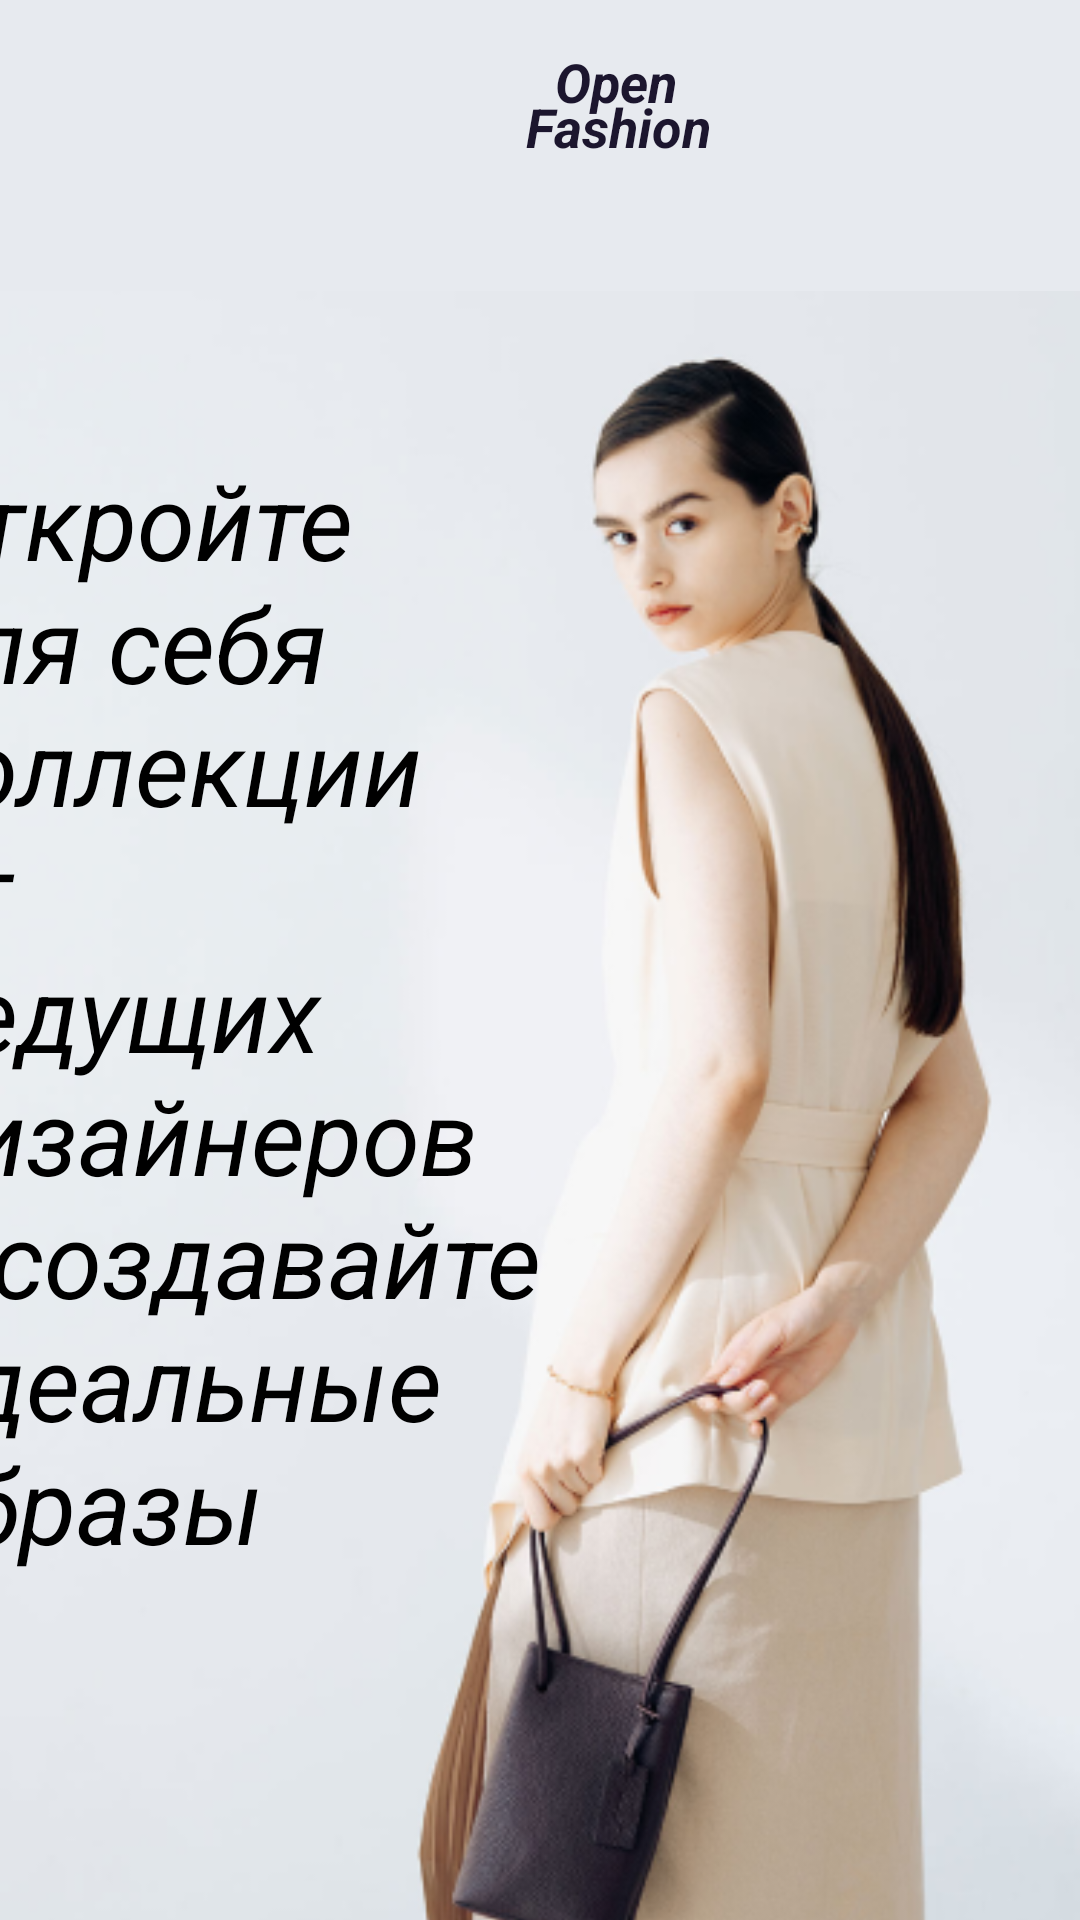

The Android layout XML behind this screen, and the referenced resources:
<!-- AndroidManifest.xml: application theme Theme.ShopFashion -->
<!-- res/layout/splash.xml -->
<?xml version="1.0" encoding="utf-8"?>
<androidx.constraintlayout.widget.ConstraintLayout xmlns:android="http://schemas.android.com/apk/res/android"
    xmlns:app="http://schemas.android.com/apk/res-auto"
    xmlns:tools="http://schemas.android.com/tools"
    android:layout_width="match_parent"
    android:layout_height="match_parent"
    android:background="#E7EAEF"
    tools:context=".MainActivity">
    <LinearLayout
        android:id="@+id/layout"
        android:layout_width="match_parent"
        android:layout_height="60dp"
        android:background="#E7EAEF"
        app:layout_constraintTop_toTopOf="parent" >
        <TextView
            android:layout_width="wrap_content"
            android:layout_height="wrap_content"
            android:text="Open"
            android:textSize="18dp"
            android:textStyle="bold|italic"
            android:textColor="#1C162E"
            android:layout_marginTop="15dp"
            android:layout_marginLeft="185dp"
            app:layout_constraintEnd_toEndOf="parent"
            app:layout_constraintTop_toTopOf="parent" />
        <TextView
            android:layout_width="wrap_content"
            android:layout_height="wrap_content"
            android:text=" Fashion"
            android:textSize="18dp"
            android:textStyle="bold|italic"
            android:textColor="#1C162E"
            android:layout_marginTop="30dp"
            android:layout_marginLeft="-55dp"
            app:layout_constraintEnd_toEndOf="parent"
            app:layout_constraintTop_toTopOf="parent" />
    </LinearLayout>
    <ImageView
        android:id="@+id/banner"
        android:layout_width="match_parent"
        android:layout_height="650dp"
        android:src="@drawable/banner"
        app:layout_constraintEnd_toEndOf="parent"
        app:layout_constraintHorizontal_bias="0.0"
        app:layout_constraintStart_toStartOf="parent"
        app:layout_constraintTop_toBottomOf="@+id/layout" />
    <TextView
        android:layout_width="wrap_content"
        android:layout_height="wrap_content"
        android:text="@string/text1"
        android:textStyle="italic"
        android:textColor="#000000"
        android:textSize="35dp"
        android:layout_marginTop="150dp"
        android:layout_marginRight="180dp"
        app:layout_constraintEnd_toEndOf="parent"
        app:layout_constraintTop_toTopOf="parent" />
    <Button
        android:id="@+id/get_started"
        android:layout_width="250dp"
        android:layout_height="wrap_content"
        android:text="Get's started"
        android:backgroundTint="#000000"
        android:layout_marginTop="645dp"
        app:layout_constraintEnd_toEndOf="parent"
        app:layout_constraintStart_toStartOf="parent"
        app:layout_constraintTop_toTopOf="@id/layout"
        app:layout_constraintBottom_toBottomOf="parent"/>
    <Button
        android:id="@+id/nxt"
        android:layout_width="0dp"
        android:layout_height="match_parent"
        android:background="@color/transparent_white"
        android:clickable="true"
        app:layout_constraintEnd_toEndOf="parent"
        app:layout_constraintTop_toTopOf="parent"
        app:layout_constraintBottom_toBottomOf="parent"  />
</androidx.constraintlayout.widget.ConstraintLayout>
<!-- resources referenced by this layout -->
<resources>
  <color name="transparent_white">#0000</color>
  <!-- drawable banner: png bitmap (drawable, 146813 bytes) -->
  <string name="text1">
      Откройте\nдля себя\nколлекции\nот\nведущих\nдизайнеров\nи создавайте\nидеальные\nобразы
  </string>
  <style name="Theme.ShopFashion" parent="Base.Theme.ShopFashion" />
  <style name="Base.Theme.ShopFashion" parent="Theme.Material3.DayNight.NoActionBar">
          
          
      </style>
</resources>
